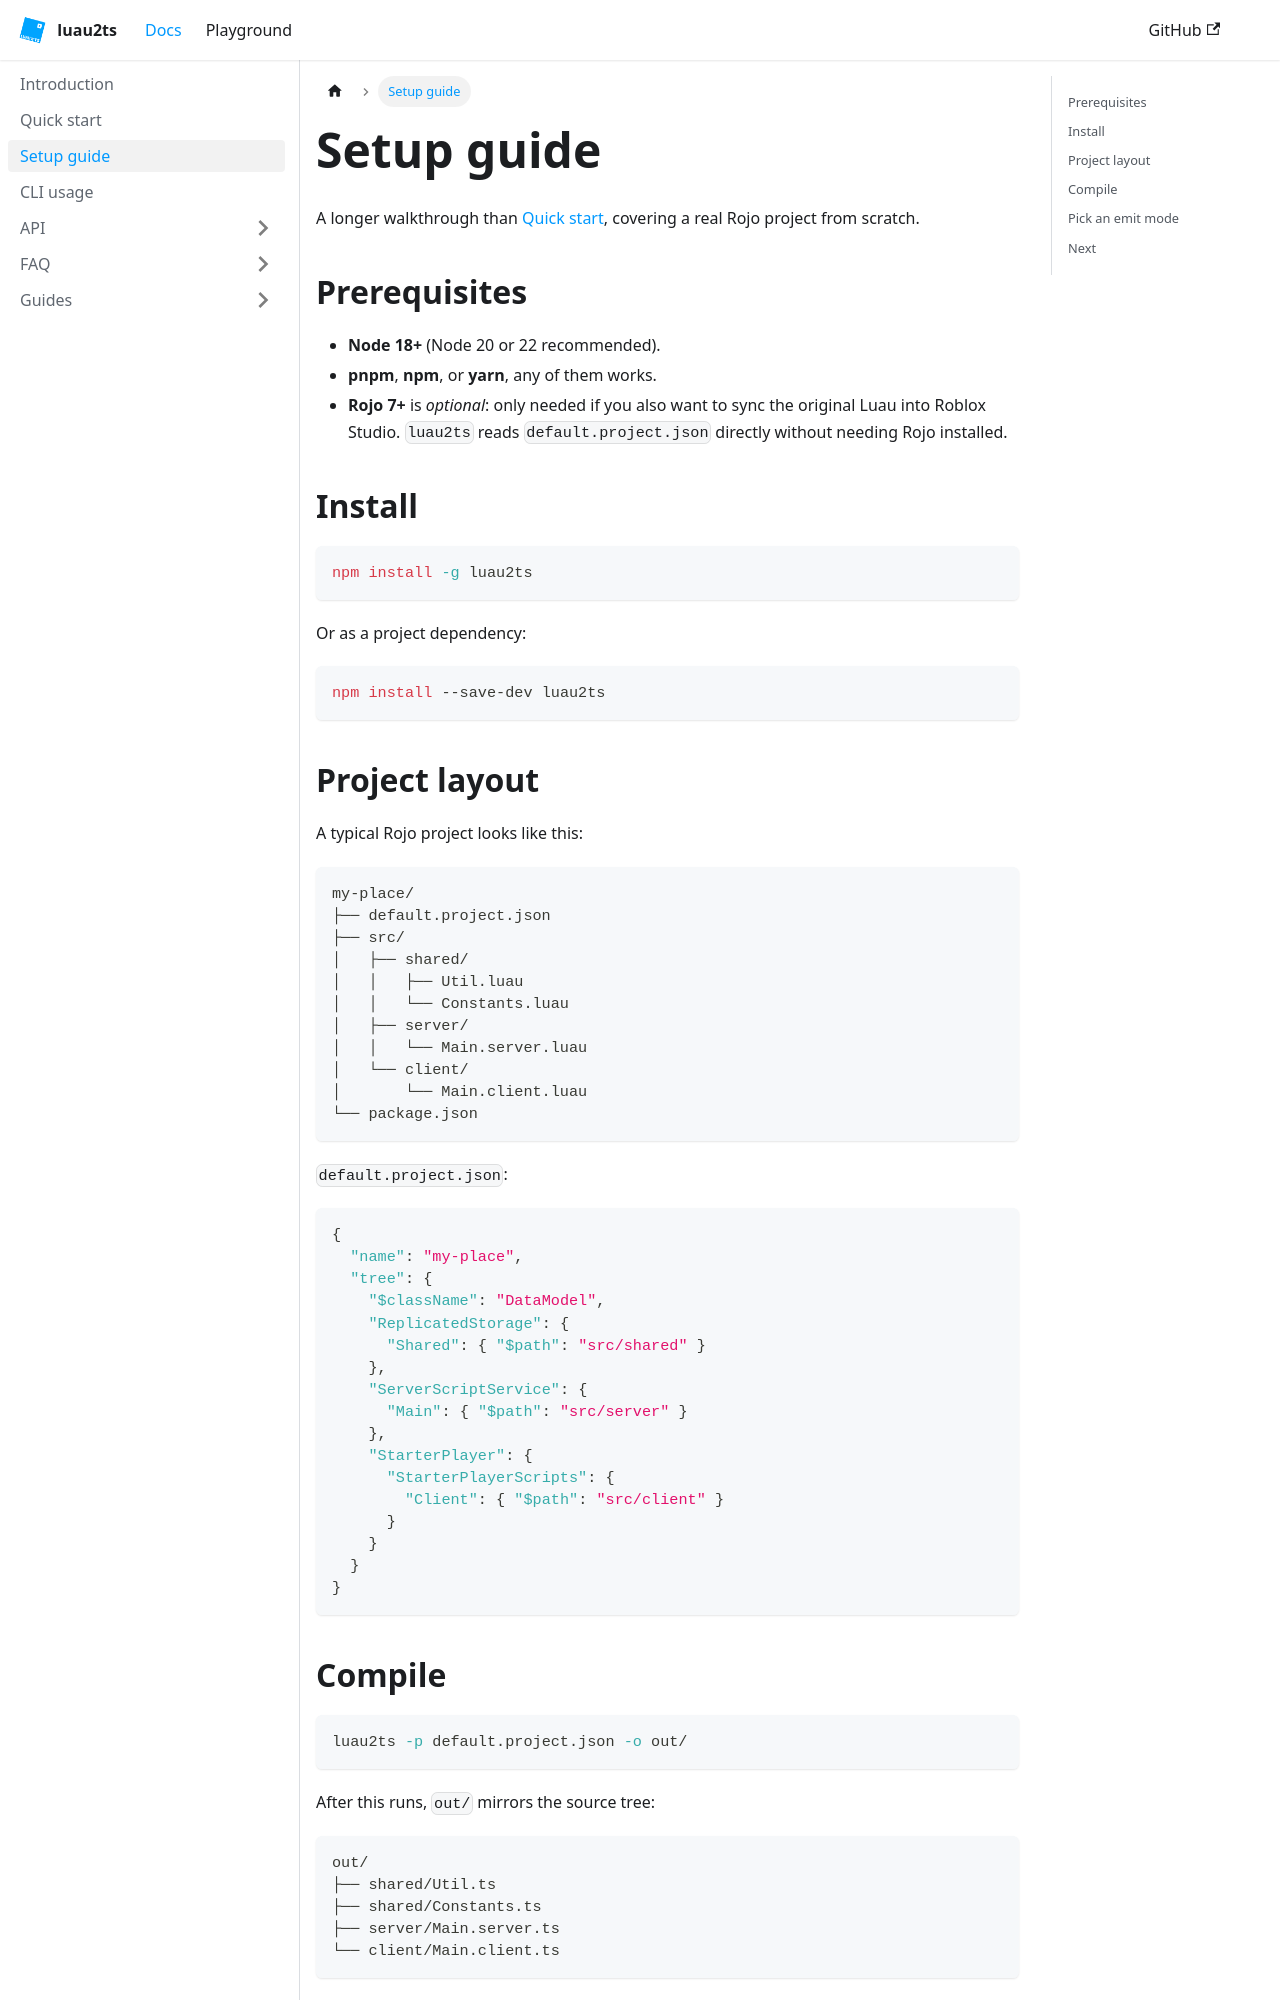

repository: Luau2TS/luau2ts.com · page: docs/setup-guide/index.html · generator: docusaurus

---
sidebar_position: 3
title: Setup guide
---

# Setup guide

A longer walkthrough than [Quick start](./quick-start), covering a real Rojo project from scratch.

## Prerequisites

- **Node 18+** (Node 20 or 22 recommended).
- **pnpm**, **npm**, or **yarn**, any of them works.
- **Rojo 7+** is *optional*: only needed if you also want to sync the original Luau into Roblox Studio. `luau2ts` reads `default.project.json` directly without needing Rojo installed.

## Install

```bash
npm install -g luau2ts
```

Or as a project dependency:

```bash
npm install --save-dev luau2ts
```

## Project layout

A typical Rojo project looks like this:

```
my-place/
├── default.project.json
├── src/
│   ├── shared/
│   │   ├── Util.luau
│   │   └── Constants.luau
│   ├── server/
│   │   └── Main.server.luau
│   └── client/
│       └── Main.client.luau
└── package.json
```

`default.project.json`:

```json
{
  "name": "my-place",
  "tree": {
    "$className": "DataModel",
    "ReplicatedStorage": {
      "Shared": { "$path": "src/shared" }
    },
    "ServerScriptService": {
      "Main": { "$path": "src/server" }
    },
    "StarterPlayer": {
      "StarterPlayerScripts": {
        "Client": { "$path": "src/client" }
      }
    }
  }
}
```
